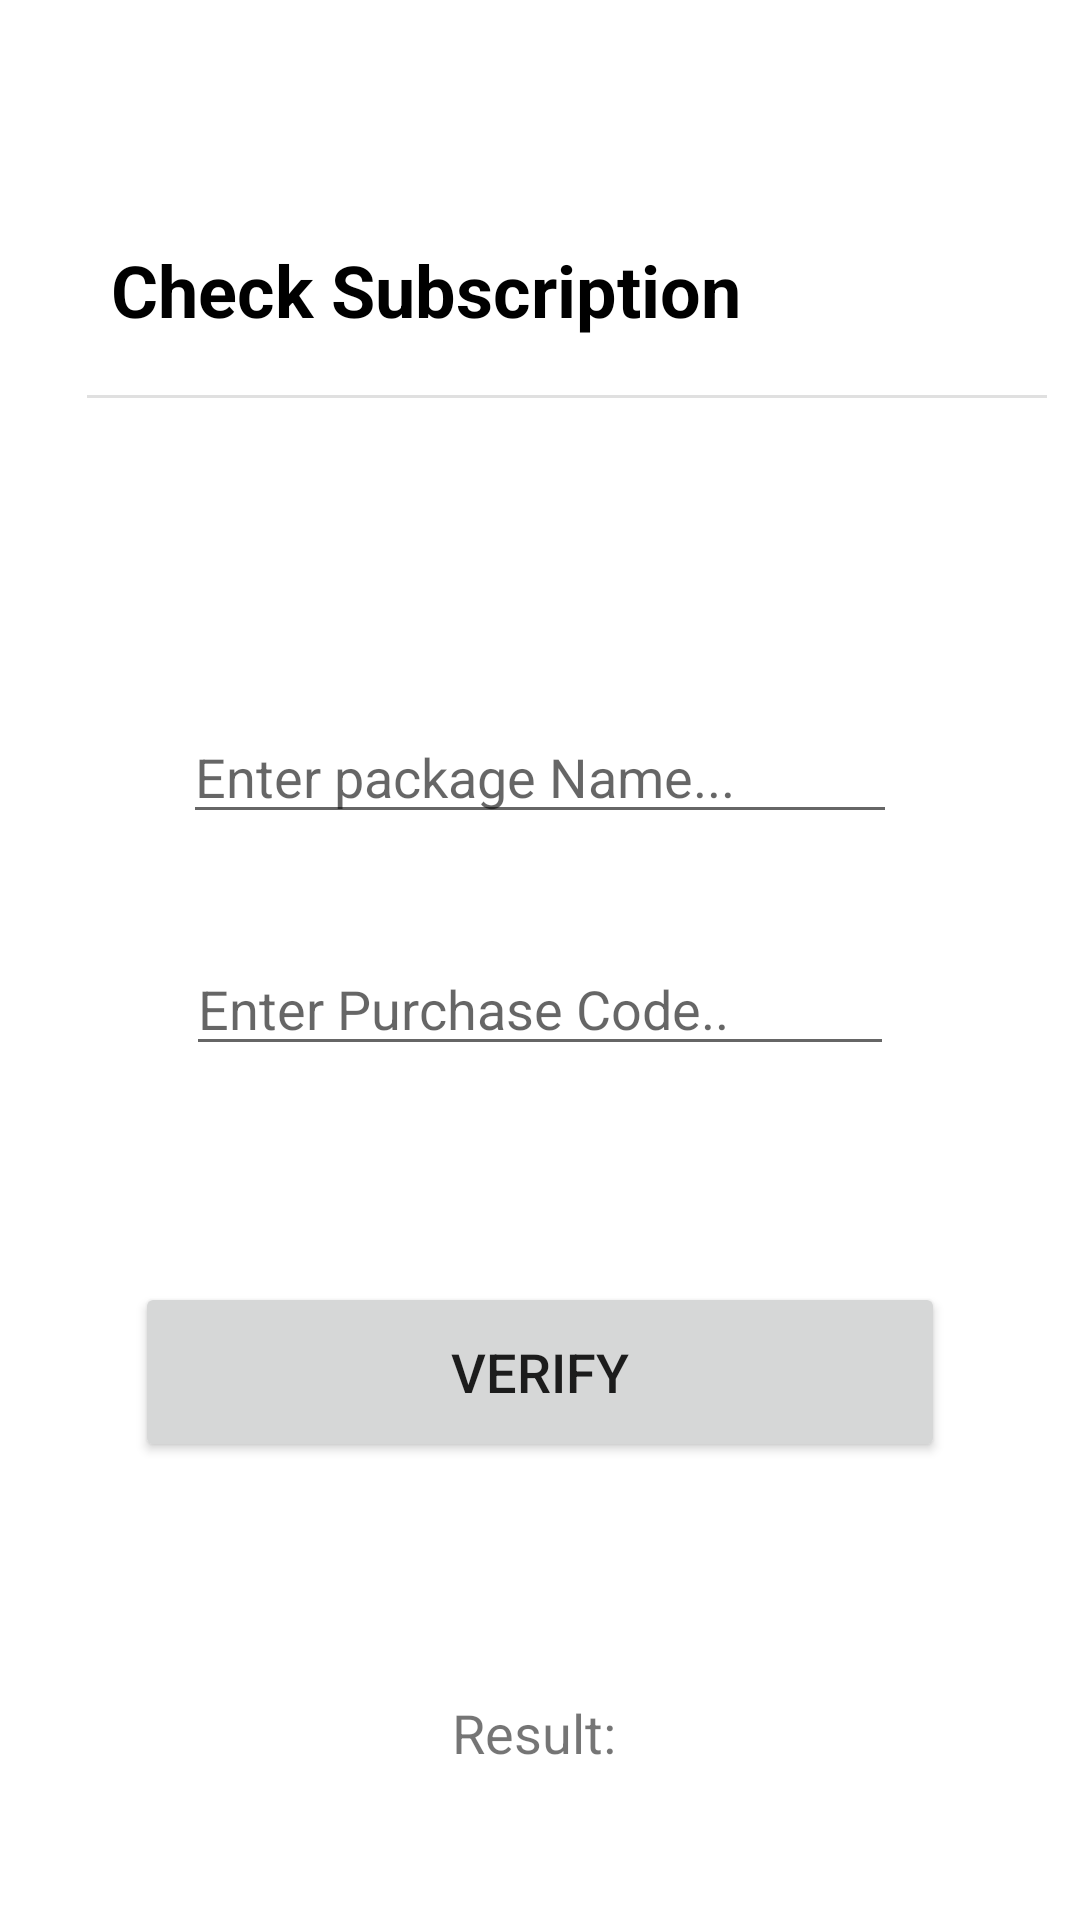

Android layout source for this screen:
<!-- AndroidManifest.xml: application theme Theme.SampleLibTest -->
<!-- res/layout/activity_main.xml -->
<?xml version="1.0" encoding="utf-8"?>
<androidx.constraintlayout.widget.ConstraintLayout xmlns:android="http://schemas.android.com/apk/res/android"
    xmlns:app="http://schemas.android.com/apk/res-auto"
    xmlns:tools="http://schemas.android.com/tools"
    android:layout_width="match_parent"
    android:layout_height="match_parent"
    tools:context=".MainActivity">

    <TextView
        android:id="@+id/edtTitle"
        android:layout_width="wrap_content"
        android:layout_height="wrap_content"
        android:layout_marginStart="8dp"
        android:layout_marginTop="100dp"
        android:layout_marginBottom="19dp"
        android:text="Check Subscription"
        android:textColor="@color/black"
        android:textSize="24sp"
        android:textStyle="bold"
        app:layout_constraintBottom_toTopOf="@+id/divider"
        app:layout_constraintStart_toStartOf="@+id/divider"
        app:layout_constraintTop_toTopOf="parent" />

    <View
        android:id="@+id/divider"
        android:layout_width="320dp"
        android:layout_height="1dp"
        android:layout_marginStart="29dp"
        android:layout_marginBottom="104dp"
        android:background="?android:attr/listDivider"
        app:layout_constraintBottom_toTopOf="@+id/edtPackageName"
        app:layout_constraintStart_toStartOf="parent"
        app:layout_constraintTop_toBottomOf="@+id/edtTitle" />

    <Button
        android:id="@+id/btnVerify"
        android:layout_width="0dp"
        android:layout_height="60dp"
        android:layout_marginStart="45dp"
        android:layout_marginEnd="45dp"
        android:layout_marginBottom="78dp"
        android:text="Verify"
        android:textSize="18sp"
        app:layout_constraintBottom_toTopOf="@+id/txtResult"
        app:layout_constraintEnd_toEndOf="parent"
        app:layout_constraintStart_toStartOf="parent"
        app:layout_constraintTop_toBottomOf="@+id/edtPurchaseCode" />

    <TextView
        android:id="@+id/txtResult"
        android:layout_width="wrap_content"
        android:layout_height="wrap_content"
        android:layout_marginBottom="70dp"
        android:text="Result: "
        android:textSize="18sp"
        app:layout_constraintBottom_toBottomOf="parent"
        app:layout_constraintEnd_toEndOf="parent"
        app:layout_constraintStart_toStartOf="parent"
        app:layout_constraintTop_toBottomOf="@+id/btnVerify" />

    <EditText
        android:id="@+id/edtPackageName"
        android:layout_width="0dp"
        android:layout_height="wrap_content"
        android:layout_marginStart="61dp"
        android:layout_marginEnd="61dp"
        android:layout_marginBottom="36dp"
        android:ems="10"
        android:hint="Enter package Name..."
        android:inputType="textPersonName"
        app:layout_constraintBottom_toTopOf="@+id/edtPurchaseCode"
        app:layout_constraintEnd_toEndOf="parent"
        app:layout_constraintStart_toStartOf="parent"
        app:layout_constraintTop_toBottomOf="@+id/divider" />

    <EditText
        android:id="@+id/edtPurchaseCode"
        android:layout_width="0dp"
        android:layout_height="wrap_content"
        android:layout_marginStart="62dp"
        android:layout_marginEnd="62dp"
        android:layout_marginBottom="72dp"
        android:ems="10"
        android:hint="Enter Purchase Code.."
        android:inputType="textPersonName"
        app:layout_constraintBottom_toTopOf="@+id/btnVerify"
        app:layout_constraintEnd_toEndOf="parent"
        app:layout_constraintStart_toStartOf="parent"
        app:layout_constraintTop_toBottomOf="@+id/edtPackageName" />

</androidx.constraintlayout.widget.ConstraintLayout>
<!-- resources referenced by this layout -->
<resources>
  <style name="Theme.SampleLibTest" parent="Theme.MaterialComponents.DayNight.DarkActionBar">
          
          <item name="colorPrimary">@color/purple_500</item>
          <item name="colorPrimaryVariant">@color/purple_700</item>
          <item name="colorOnPrimary">@color/white</item>
          
          <item name="colorSecondary">@color/teal_200</item>
          <item name="colorSecondaryVariant">@color/teal_700</item>
          <item name="colorOnSecondary">@color/black</item>
          
          <item name="android:statusBarColor" tools:targetApi="l">?attr/colorPrimaryVariant</item>
          
      </style>
  <!-- not gathered from this repository: default colours our renderer supplied (Android Studio template values) -->
  <color name="purple_500">#FF6200EE</color>
  <color name="purple_700">#FF3700B3</color>
  <color name="teal_200">#FF03DAC5</color>
  <color name="teal_700">#FF018786</color>
  <color name="black">#FF000000</color>
  <color name="white">#FFFFFFFF</color>
</resources>
